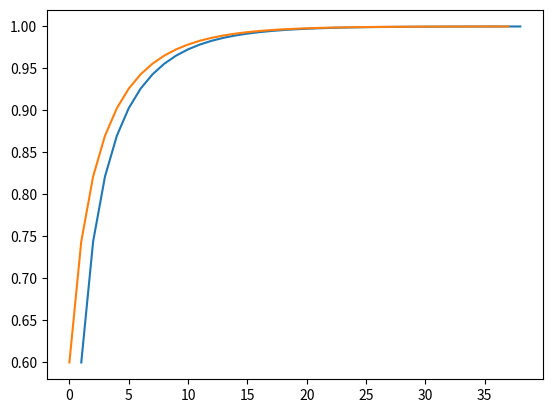

Source code (Python):
# Ejemplo 1: Metodo de interacion simple 

x = 0       # valor inicial supuesto                   
for iteration in range(1,200):  # 100 iteraciones supuestas
  print (iteration,x)          # imprime el valor de x en cada iteracion
  xnew = (2*x**2 + 3)/5        # calcula el lado derecho de la ecuacion
  if x == xnew:                # compara con el viejo valor
    break                      # si ya son iguales, sal
  x = xnew                     # si no, asigna nuevo valor como valor inicial
print (iteration, xnew)      # e imprime el nuevo valor
                              

# Ejemplo 2 .

x = 0       # valor inicial supuesto                   
for iteration in range(1,101):  # 100 iteraciones supuestas
   print (iteration,x)          # imprime el valor de x en cada iteracion
   xnew = (2*x**2 + 3)/5        # calcula el lado derecho de la ecuacion
   if abs(x - xnew) < 0.000001: # en lugar de if x == xnew
     break                      # si ya son iguales, sal
   x = xnew                     # si no, asigna nuevo valor como valor inicial
   print (iteration, xnew)      # e imprime el nuevo valor

def met_iter_simple(a, tol): 
  x = a       # valor inicial supuesto                   
  for paso in range(1,101):  # 100 iteraciones supuestas
    xnew = (2*x**2 + 3)/5        # calcula el lado derecho de la ecuacion
    if abs(x - xnew) < tol: # en lugar de if x == xnew
      break                      # si ya son iguales, sal
    x = xnew                     # si no, asigna nuevo valor como valor inicial
    yield paso, x, xnew     # guardar el arreglo de 3 columnas

import numpy as np
np.array(list(met_iter_simple(0, 10e-6))) #crear el arreglo con la salida

import matplotlib.pyplot as plt

data = np.array(list(met_iter_simple(0, 10e-6)))


plt.plot(data[:,0], data[:,1],data[:,2])          # graficar 
#plt.show()

plt.savefig('metitersimple.png')